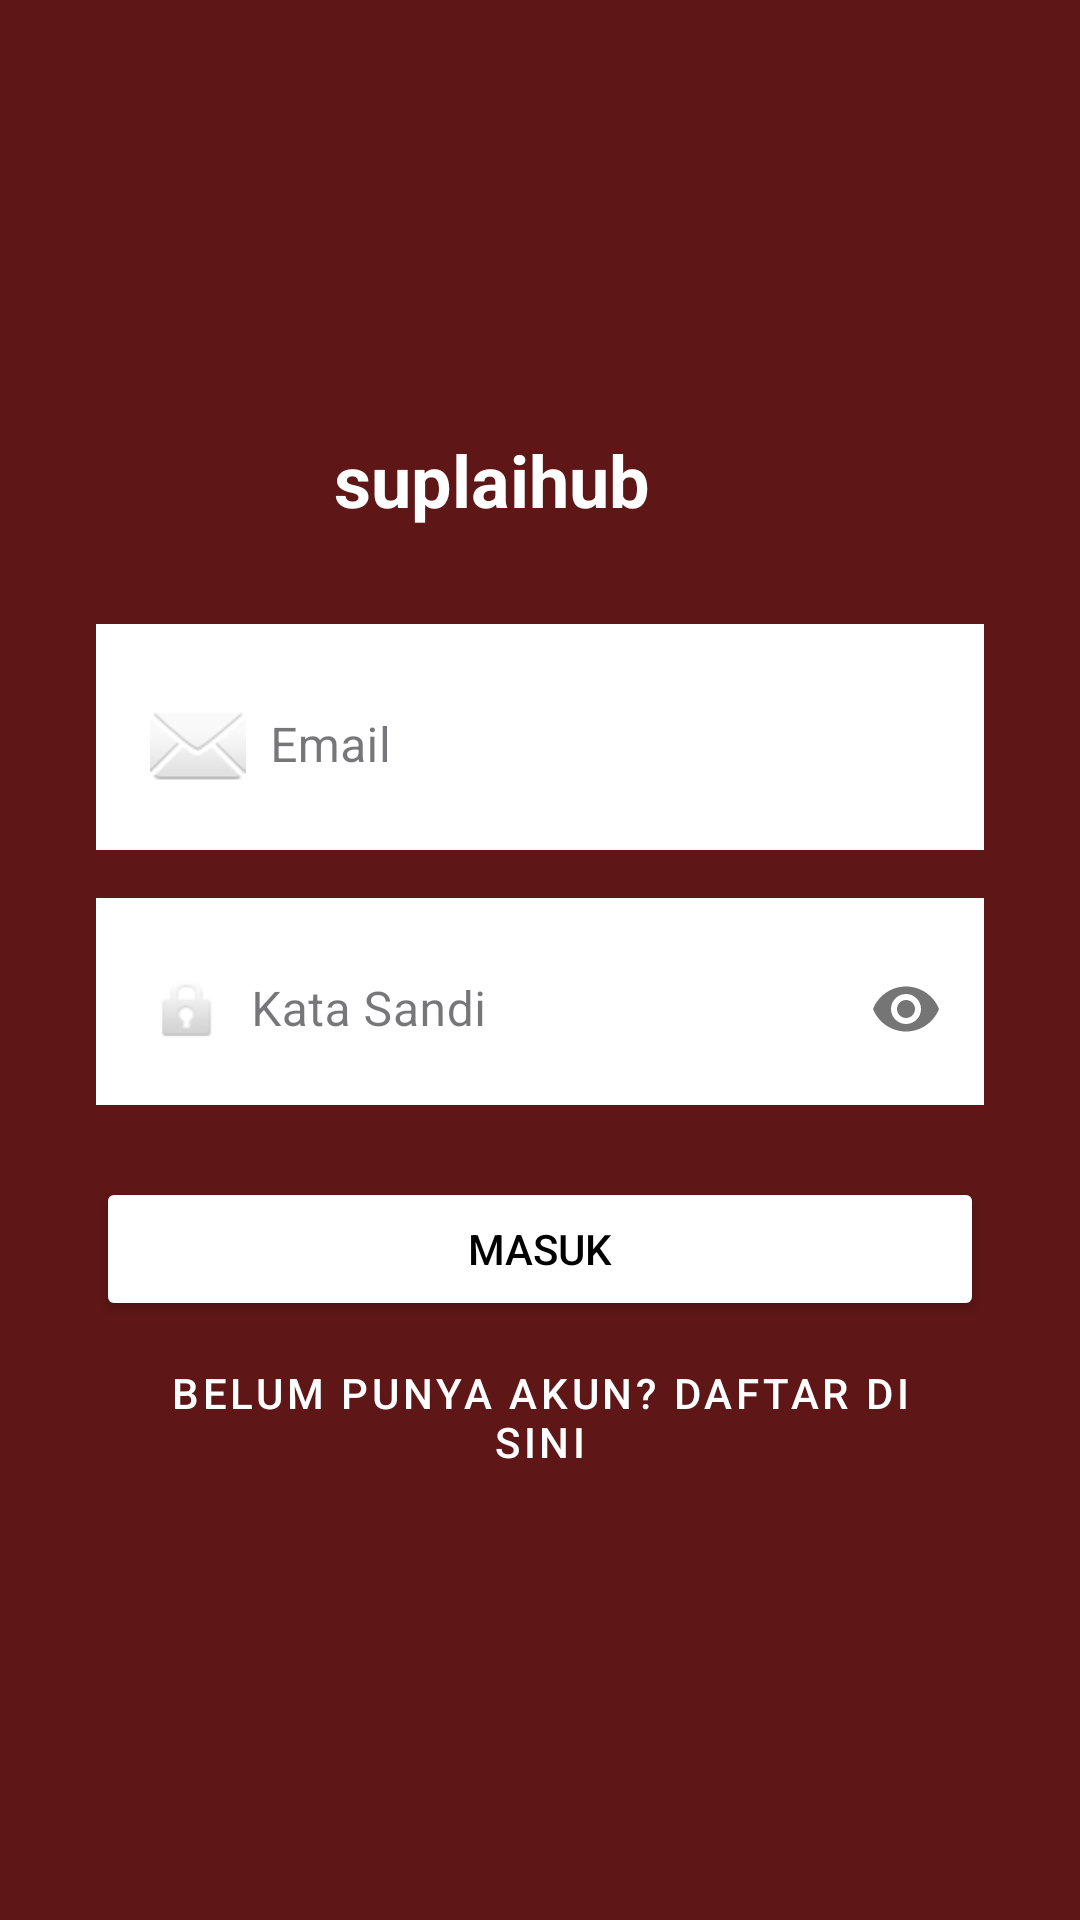

Produce the Android XML layout that renders to this screen, including the resource entries it uses.
<!-- AndroidManifest.xml: application theme Theme.Suplaihub -->
<!-- res/layout/activity_login.xml -->
<?xml version="1.0" encoding="utf-8"?>
<androidx.constraintlayout.widget.ConstraintLayout
    xmlns:android="http://schemas.android.com/apk/res/android"
    xmlns:app="http://schemas.android.com/apk/res-auto"
    xmlns:tools="http://schemas.android.com/tools"
    android:layout_width="match_parent"
    android:layout_height="match_parent"
    android:background="@color/maroon_bg"
    android:padding="32dp"
    tools:context=".LoginActivity">

    
    <LinearLayout
        android:id="@+id/layoutCenter"
        android:layout_width="match_parent"
        android:layout_height="wrap_content"
        android:orientation="vertical"
        app:layout_constraintBottom_toBottomOf="parent"
        app:layout_constraintEnd_toEndOf="parent"
        app:layout_constraintStart_toStartOf="parent"
        app:layout_constraintTop_toTopOf="parent">

        
        <LinearLayout
            android:id="@+id/layoutLogoLogin"
            android:layout_width="wrap_content"
            android:layout_height="wrap_content"
            android:layout_gravity="center_horizontal"
            android:layout_marginBottom="32dp"
            android:orientation="horizontal"
            android:gravity="center_vertical">

            
            <TextView
                android:layout_width="wrap_content"
                android:layout_height="wrap_content"
                android:text="suplaihub"
                android:textColor="@color/white"
                android:textSize="24sp"
                android:textStyle="bold" />

            
            <ImageView
                android:layout_width="24dp"
                android:layout_height="24dp"
                android:layout_marginStart="8dp"
                android:src="@drawable/ic_cart"
                app:tint="@color/white" />

        </LinearLayout>

        
        <com.google.android.material.textfield.TextInputLayout
            android:id="@+id/tilEmail"
            style="@style/Widget.MaterialComponents.TextInputLayout.OutlinedBox"
            android:layout_width="match_parent"
            android:layout_height="wrap_content"
            android:background="@color/white"
            android:padding="2dp"
            app:boxCornerRadiusBottomEnd="8dp"
            app:boxCornerRadiusBottomStart="8dp"
            app:boxCornerRadiusTopEnd="8dp"
            app:boxCornerRadiusTopStart="8dp"
            app:boxStrokeWidth="0dp">

            <com.google.android.material.textfield.TextInputEditText
                android:layout_width="match_parent"
                android:layout_height="wrap_content"
                android:drawableStart="@android:drawable/ic_dialog_email"
                android:drawablePadding="8dp"
                android:hint="Email"
                android:inputType="textEmailAddress" />
        </com.google.android.material.textfield.TextInputLayout>

        
        <com.google.android.material.textfield.TextInputLayout
            android:id="@+id/tilPassword"
            style="@style/Widget.MaterialComponents.TextInputLayout.OutlinedBox"
            android:layout_width="match_parent"
            android:layout_height="wrap_content"
            android:layout_marginTop="16dp"
            android:background="@color/white"
            android:padding="2dp"
            app:boxCornerRadiusBottomEnd="8dp"
            app:boxCornerRadiusBottomStart="8dp"
            app:boxCornerRadiusTopEnd="8dp"
            app:boxCornerRadiusTopStart="8dp"
            app:boxStrokeWidth="0dp"
            app:passwordToggleEnabled="true">

            <com.google.android.material.textfield.TextInputEditText
                android:layout_width="match_parent"
                android:layout_height="wrap_content"
                android:drawableStart="@android:drawable/ic_lock_idle_lock"
                android:drawablePadding="8dp"
                android:hint="Kata Sandi"
                android:inputType="textPassword" />
        </com.google.android.material.textfield.TextInputLayout>

        
        <Button
            android:id="@+id/btnLogin"
            android:layout_width="match_parent"
            android:layout_height="wrap_content"
            android:layout_marginTop="24dp"
            android:backgroundTint="@color/white"
            android:text="Masuk"
            android:textColor="@color/black" />

        
        <Button
            android:id="@+id/btnKeRegister"
            style="@style/Widget.MaterialComponents.Button.TextButton"
            android:layout_width="match_parent"
            android:layout_height="wrap_content"
            android:layout_marginTop="8dp"
            android:text="Belum punya akun? Daftar di sini"
            android:textColor="@color/white" />

    </LinearLayout>

</androidx.constraintlayout.widget.ConstraintLayout>
<!-- resources referenced by this layout -->
<resources>
  <color name="black">#FF000000</color>
  <color name="maroon_bg">#5E1616</color>
  <color name="white">#FFFFFFFF</color>
  <style name="Theme.Suplaihub" parent="Base.Theme.Suplaihub" />
  <style name="Base.Theme.Suplaihub" parent="Theme.Material3.DayNight.NoActionBar">
          
          
      </style>
</resources>
